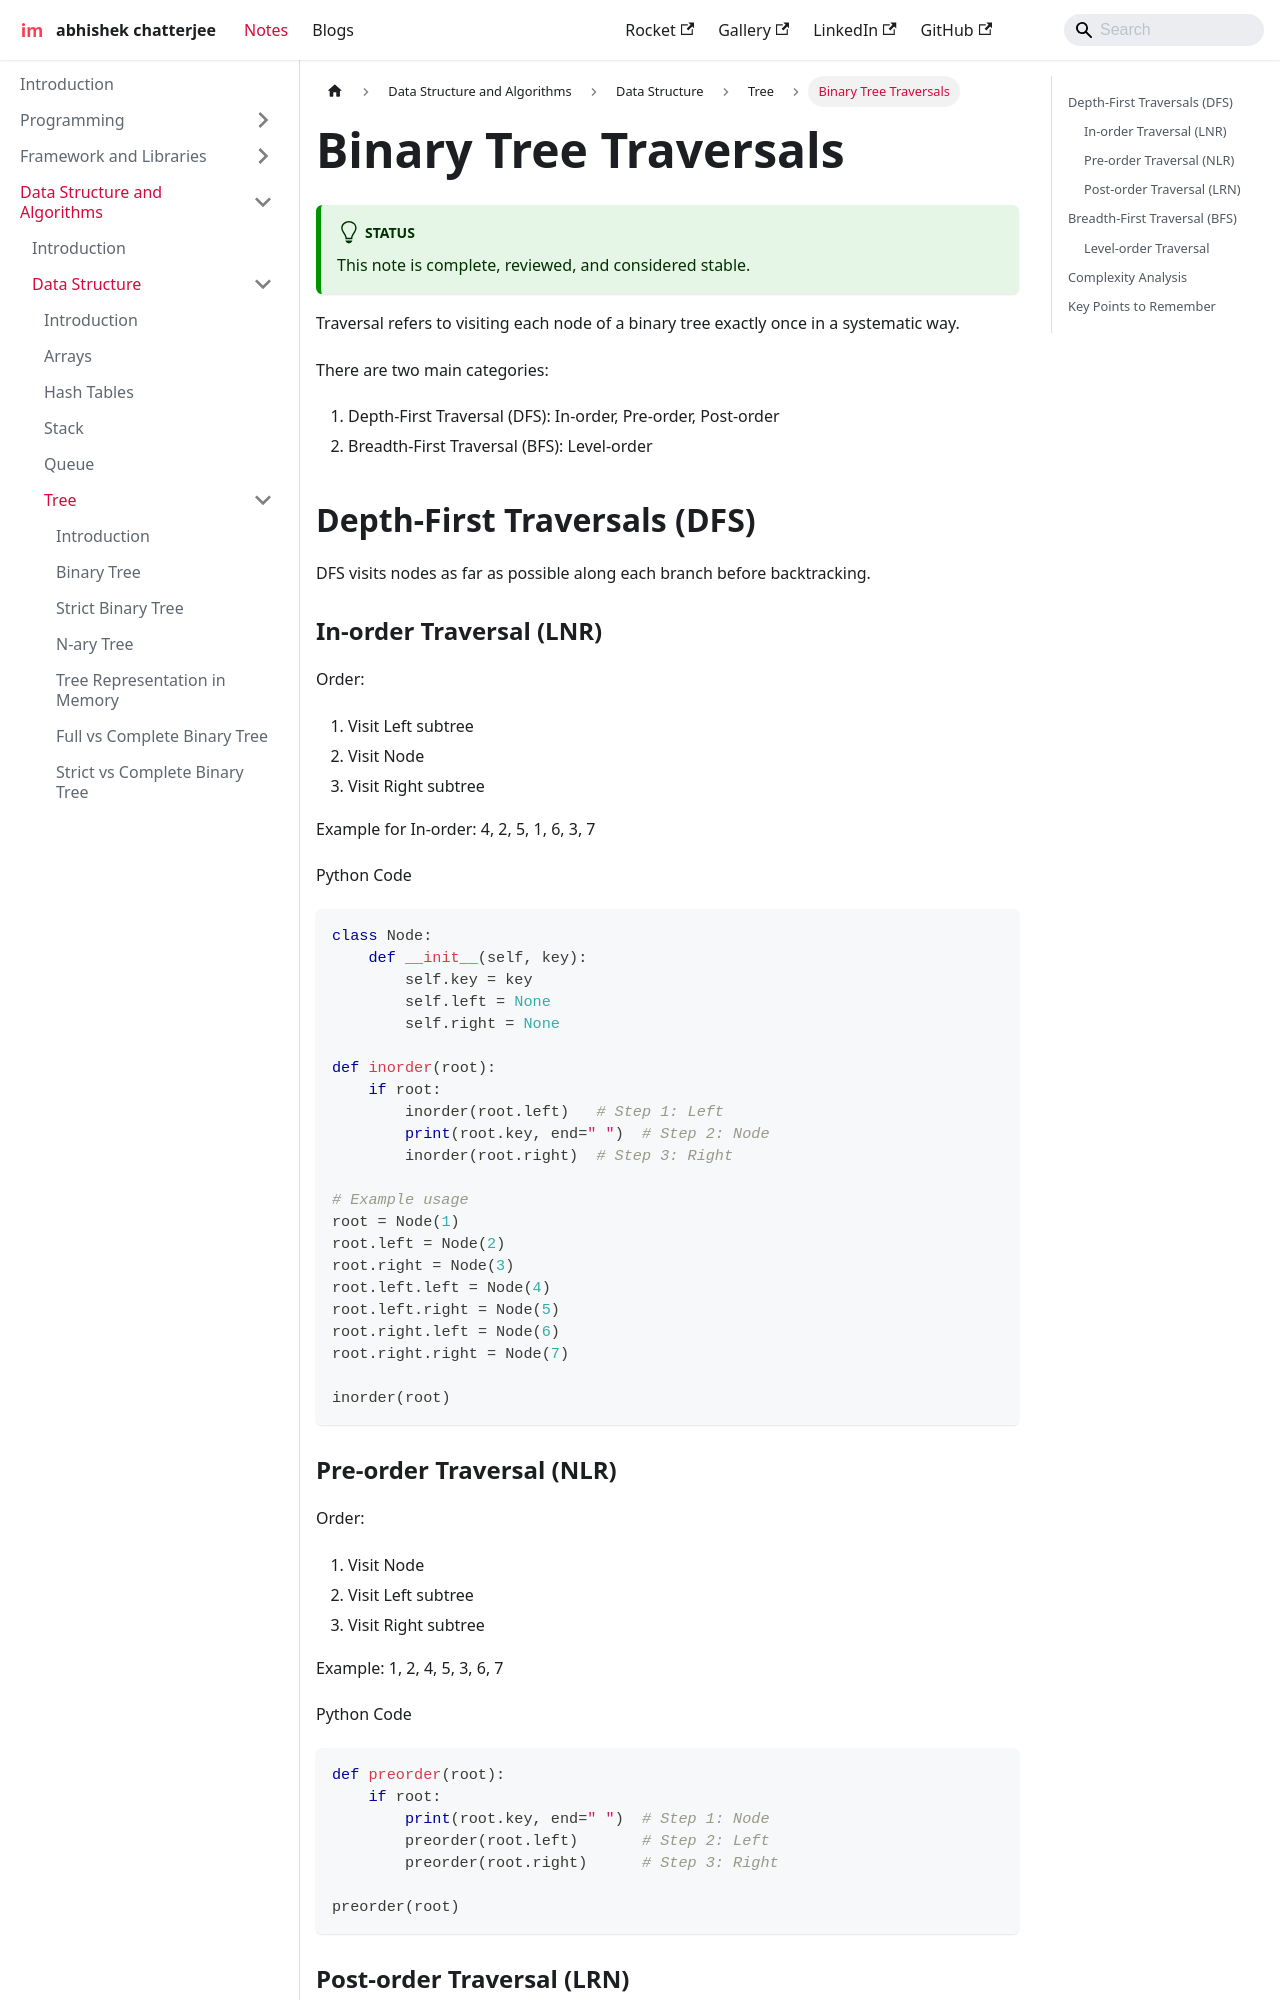

repository: imdeepmind/imdeepmind.github.io · page: docs/data-structure-and-algorithms/data-structures/tree/tree-traversal/index.html · generator: docusaurus

---
sidebar_position: 8
---

# Binary Tree Traversals

:::tip[Status]

This note is complete, reviewed, and considered stable.

:::

Traversal refers to visiting each node of a binary tree exactly once in a systematic way.

There are two main categories:

1. Depth-First Traversal (DFS): In-order, Pre-order, Post-order
2. Breadth-First Traversal (BFS): Level-order

## Depth-First Traversals (DFS)

DFS visits nodes as far as possible along each branch before backtracking.

### In-order Traversal (LNR)

Order:

1. Visit Left subtree
2. Visit Node
3. Visit Right subtree

<div style={{textAlign: 'center'}}>

```mermaid
graph TD
    A[1] --> B[2]
    A --> C[3]
    B --> D[4]
    B --> E[5]
    C --> F[6]
    C --> G[7]
```

</div>

Example for In-order: 4, 2, 5, 1, 6, 3, 7

Python Code

```python
class Node:
    def __init__(self, key):
        self.key = key
        self.left = None
        self.right = None

def inorder(root):
    if root:
        inorder(root.left)   # Step 1: Left
        print(root.key, end=" ")  # Step 2: Node
        inorder(root.right)  # Step 3: Right

# Example usage
root = Node(1)
root.left = Node(2)
root.right = Node(3)
root.left.left = Node(4)
root.left.right = Node(5)
root.right.left = Node(6)
root.right.right = Node(7)

inorder(root)
```

### Pre-order Traversal (NLR)

Order:

1. Visit Node
2. Visit Left subtree
3. Visit Right subtree

Example: 1, 2, 4, 5, 3, 6, 7

Python Code

```python
def preorder(root):
    if root:
        print(root.key, end=" ")  # Step 1: Node
        preorder(root.left)       # Step 2: Left
        preorder(root.right)      # Step 3: Right

preorder(root)
```
